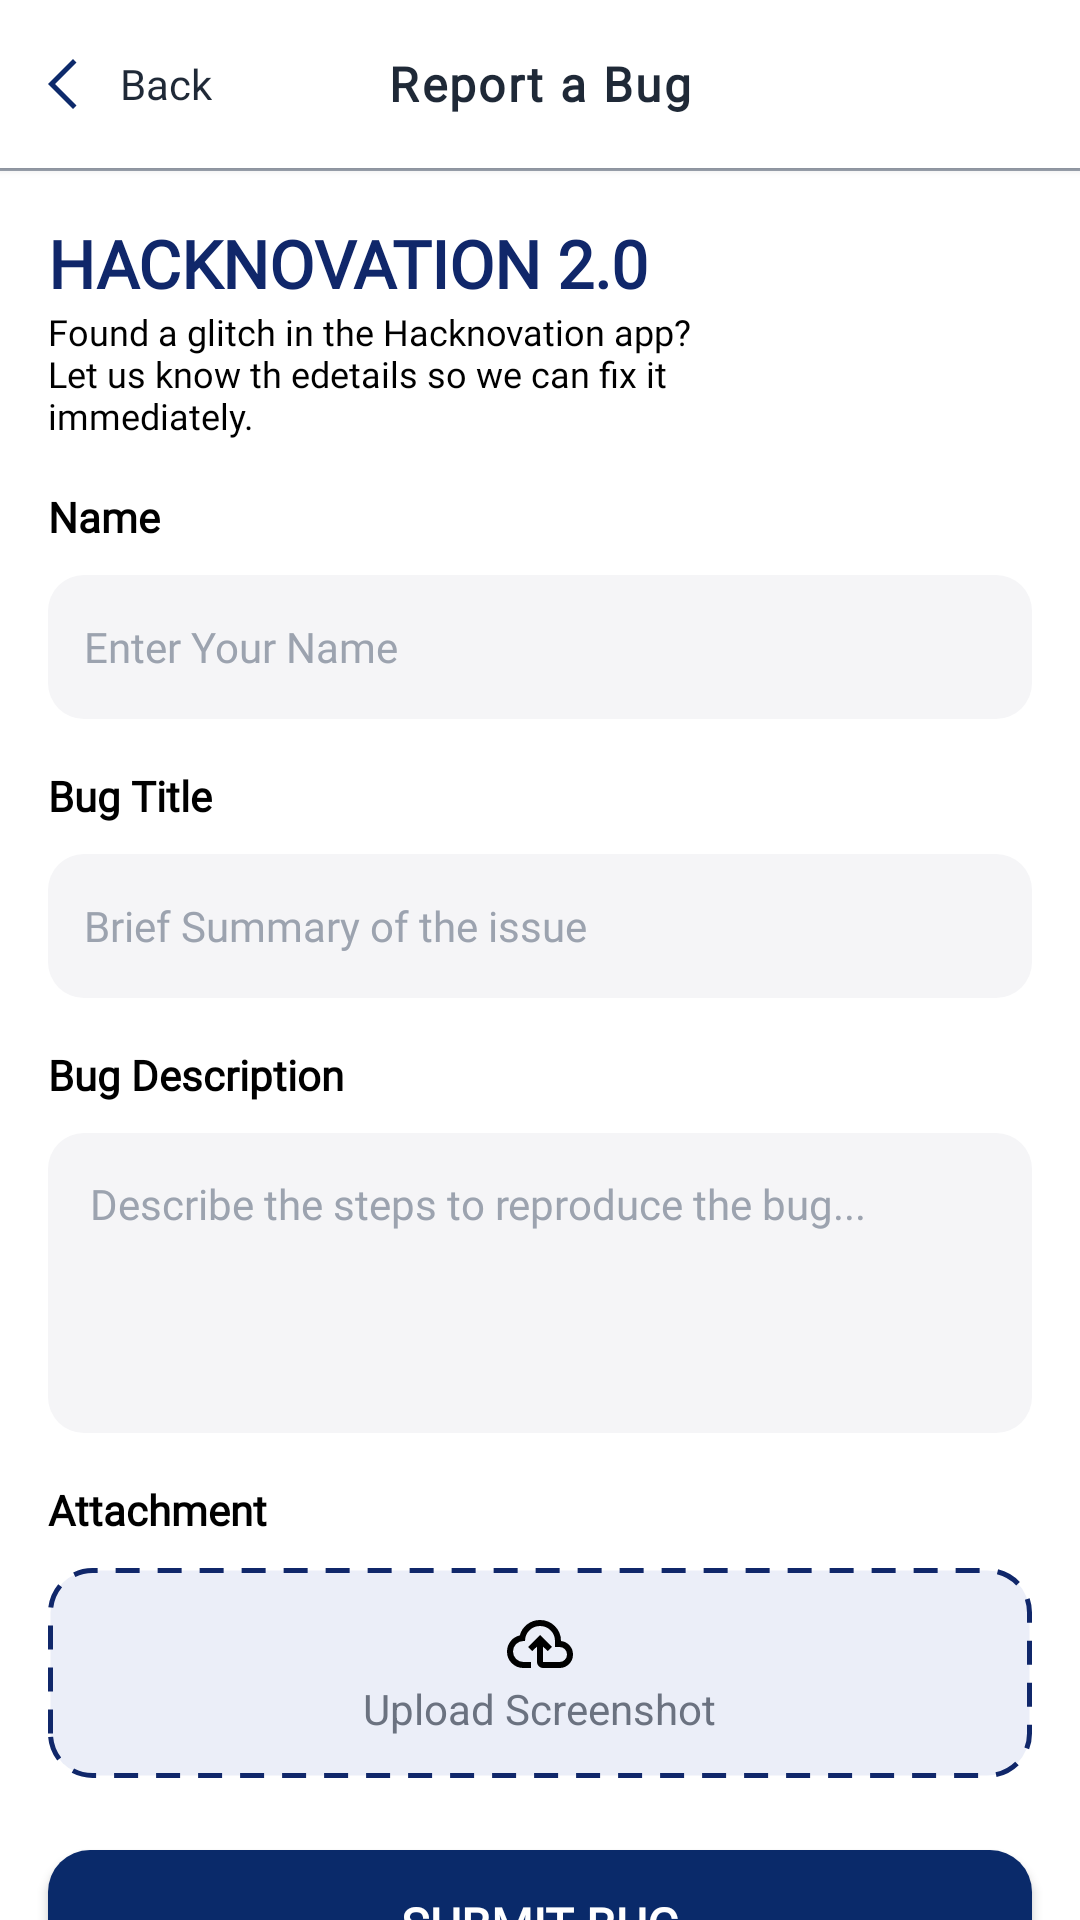

Produce the Android XML layout that renders to this screen, including the resource entries it uses.
<!-- AndroidManifest.xml: application theme Theme.Hacknovation -->
<!-- res/layout/activity_report_bug.xml -->
<?xml version="1.0" encoding="utf-8"?>
<androidx.constraintlayout.widget.ConstraintLayout xmlns:android="http://schemas.android.com/apk/res/android"
    xmlns:app="http://schemas.android.com/apk/res-auto"
    xmlns:tools="http://schemas.android.com/tools"
    android:id="@+id/main"
    android:layout_width="match_parent"
    android:layout_height="match_parent"
    android:background="@color/white"
    tools:context=".ReportBug">

    <RelativeLayout
        android:id="@+id/relativeLayout4"
        android:layout_width="match_parent"
        android:layout_height="56dp"
        android:background="@android:color/white"
        android:elevation="2dp"
        android:paddingHorizontal="16dp"
        app:layout_constraintEnd_toEndOf="parent"
        app:layout_constraintStart_toStartOf="parent"
        app:layout_constraintTop_toTopOf="parent">

        <LinearLayout
            android:id="@+id/btnBack"
            android:layout_width="wrap_content"
            android:layout_height="match_parent"
            android:layout_alignParentStart="true"
            android:layout_centerVertical="true"
            android:background="?attr/selectableItemBackground"
            android:clickable="true"
            android:focusable="true"
            android:gravity="center_vertical"
            android:orientation="horizontal">

            <ImageView
                android:id="@+id/back"
                android:layout_width="20dp"
                android:layout_height="20dp"
                android:contentDescription="@string/back"
                android:src="@drawable/arrowback" />

            <TextView
                android:layout_width="wrap_content"
                android:layout_height="wrap_content"
                android:layout_marginStart="4dp"
                android:fontFamily="@font/poppinsregular"
                android:text="@string/back"
                android:textColor="#1F2937"
                android:textSize="14sp" />
        </LinearLayout>

        <TextView
            android:layout_width="wrap_content"
            android:layout_height="wrap_content"
            android:layout_centerInParent="true"
            android:fontFamily="@font/orbitronregular"
            android:letterSpacing="0.05"
            android:text="@string/report_a_bug"
            android:textColor="#1F2937"
            android:textSize="16sp"
            android:textStyle="bold" />
    </RelativeLayout>

    <View
        android:id="@+id/view2"
        android:layout_width="match_parent"
        android:layout_height="1dp"
        android:background="@color/hint_text"
        app:layout_constraintEnd_toEndOf="parent"
        app:layout_constraintStart_toStartOf="parent"
        app:layout_constraintTop_toBottomOf="@+id/relativeLayout4" />

    <TextView
        android:id="@+id/textView10"
        android:layout_width="wrap_content"
        android:layout_height="wrap_content"
        android:layout_margin="16dp"
        android:fontFamily="@font/orbitronregular"
        android:text="@string/hacknovation_2_0"
        android:textColor="@color/primary"
        android:textSize="22sp"
        android:textStyle="bold"
        app:layout_constraintEnd_toEndOf="parent"
        app:layout_constraintHorizontal_bias="0.0"
        app:layout_constraintStart_toStartOf="parent"
        app:layout_constraintTop_toBottomOf="@+id/view2" />

    <TextView

        android:id="@+id/textView11"
        android:layout_width="wrap_content"
        android:layout_height="wrap_content"
        android:layout_marginStart="16dp"

        android:fontFamily="@font/poppinsregular"
        android:text="@string/found_a_glitch_in_the_hacknovation_app_nlet_us_know_th_edetails_so_we_can_fix_it_nimmediately"
        android:textColor="@color/black"
        android:textSize="12sp"
        app:layout_constraintEnd_toEndOf="parent"
        app:layout_constraintHorizontal_bias="0.0"
        app:layout_constraintStart_toStartOf="parent"
        app:layout_constraintTop_toBottomOf="@+id/textView10" />

    <TextView
        android:id="@+id/textView12"
        android:layout_width="wrap_content"
        android:layout_height="wrap_content"
        android:layout_margin="16dp"
        android:fontFamily="@font/poppinsregular"
        android:text="@string/name"
        android:textColor="@color/black"
        android:textSize="14sp"
        android:textStyle="bold"
        app:layout_constraintStart_toStartOf="parent"
        app:layout_constraintTop_toBottomOf="@+id/textView11" />

    <EditText

        android:id="@+id/etUserName"
        android:layout_width="match_parent"
        android:layout_height="48dp"
        android:layout_marginStart="16dp"
        android:layout_marginEnd="16dp"
        android:layout_marginTop="10dp"
        android:autofillHints="no"
        android:background="@drawable/input_background"
        android:fontFamily="@font/poppinsregular"
        android:hint="Enter Your Name"

        android:paddingHorizontal="12dp"
        android:textColor="#1F2937"
        android:textColorHint="#9CA3AF"
        android:textSize="14sp"
        app:layout_constraintEnd_toEndOf="parent"
        app:layout_constraintStart_toStartOf="parent"
        app:layout_constraintTop_toBottomOf="@+id/textView12"
        tools:ignore="TextFields" />

    <TextView
        android:id="@+id/text22"

        android:layout_width="wrap_content"
        android:layout_height="wrap_content"
        android:layout_margin="16dp"
        android:fontFamily="@font/poppinsregular"
        android:text="@string/bug_title"
        android:textColor="@color/black"
        android:textSize="14sp"
        android:textStyle="bold"
        app:layout_constraintStart_toStartOf="parent"
        app:layout_constraintTop_toBottomOf="@+id/etUserName" />

    <EditText


        android:id="@+id/etTitle"
        android:layout_width="match_parent"
        android:layout_height="48dp"
        android:layout_marginStart="16dp"
        android:layout_marginEnd="16dp"
        android:layout_marginTop="10dp"
        android:autofillHints="no"
        android:background="@drawable/input_background"
        android:fontFamily="@font/poppinsregular"

        android:hint="@string/brief_summary_of_the_issue"
        android:paddingHorizontal="12dp"
        android:textColor="#1F2937"
        android:textColorHint="#9CA3AF"

        android:textSize="14sp"
        app:layout_constraintEnd_toEndOf="parent"
        app:layout_constraintStart_toStartOf="parent"
        app:layout_constraintTop_toBottomOf="@+id/text22"
        tools:ignore="TextFields" />

    <TextView
        android:id="@+id/text221"

        android:layout_width="wrap_content"
        android:layout_height="wrap_content"
        android:layout_margin="16dp"
        android:fontFamily="@font/poppinsregular"
        android:text="@string/bug_description"
        android:textColor="@color/black"
        android:textSize="14sp"
        android:textStyle="bold"
        app:layout_constraintStart_toStartOf="parent"
        app:layout_constraintTop_toBottomOf="@+id/etTitle" />

    <EditText
        android:id="@+id/etDescription"


        android:layout_width="match_parent"
        android:layout_height="100dp"
        android:layout_marginStart="16dp"
        android:layout_marginEnd="16dp"
        android:layout_marginTop="10dp"
        android:autofillHints="no"
        android:padding="14dp"
        android:gravity="top|start"
        android:background="@drawable/input_background"
        android:fontFamily="@font/poppinsregular"
        android:scrollbars="vertical"
        android:overScrollMode="always"
        android:importantForAutofill="no"
        android:inputType="textMultiLine|textPostalAddress"
        android:lines="5"
        android:minLines="4"
        android:maxLines="6"
        android:hint="@string/describe_the_steps_to_reproduce_the_bug"
        android:paddingHorizontal="12dp"
        android:textColor="#1F2937"
        android:textColorHint="#9CA3AF"
        android:textSize="14sp"
        app:layout_constraintEnd_toEndOf="parent"
        app:layout_constraintStart_toStartOf="parent"
        app:layout_constraintTop_toBottomOf="@+id/text221"
        tools:ignore="TextFields" />

    <TextView
        android:id="@+id/text2121"

        android:layout_width="wrap_content"
        android:layout_height="wrap_content"
        android:layout_margin="16dp"
        android:fontFamily="@font/poppinsregular"
        android:text="@string/attachment"
        android:textColor="@color/black"
        android:textSize="14sp"
        android:textStyle="bold"
        app:layout_constraintStart_toStartOf="parent"
        app:layout_constraintTop_toBottomOf="@+id/etDescription" />

    <LinearLayout
        android:id="@+id/btnUpload"
        android:layout_width="match_parent"
        android:layout_height="70dp"
        android:layout_marginStart="16dp"
        android:layout_marginEnd="16dp"
        android:layout_marginTop="10dp"
        android:background="@drawable/bg_dashed"
        android:gravity="center"
        android:orientation="vertical"
        android:clickable="true"
        android:focusable="true"
        android:foreground="?attr/selectableItemBackground"


        app:layout_constraintEnd_toEndOf="parent"
        app:layout_constraintStart_toStartOf="parent"
        app:layout_constraintTop_toBottomOf="@+id/text2121">

        <ImageView
            android:layout_gravity="center"
            android:layout_width="24dp"
            android:layout_height="24dp"
            android:src="@drawable/ic_upload" />

        <TextView
            android:id="@+id/txtUploadStatus"
            android:layout_width="wrap_content"
            android:layout_height="wrap_content"
            android:layout_gravity="center"

            android:text="@string/upload_screenshot"
            android:textColor="#6B7280" />
    </LinearLayout>

    <androidx.appcompat.widget.AppCompatButton
        android:id="@+id/btnSubmitBug"
        android:layout_width="match_parent"
        android:layout_height="50dp"
        android:layout_marginStart="16dp"
        android:layout_marginEnd="16dp"
        android:layout_marginTop="24dp"
        android:layout_marginBottom="12dp"
        android:text="@string/submit_bug"
        android:textColor="@color/white"
        android:textSize="16sp"
        android:textStyle="bold"
        android:fontFamily="@font/orbitronregular"
        android:background="@drawable/bg_button"
        app:layout_constraintEnd_toEndOf="parent"
        app:layout_constraintStart_toStartOf="parent"
        app:layout_constraintTop_toBottomOf="@+id/btnUpload" />
</androidx.constraintlayout.widget.ConstraintLayout>
<!-- resources referenced by this layout -->
<resources>
  <color name="black">#FF000000</color>
  <color name="hint_text">#9CA3AF</color>
  <color name="primary">#10276a</color>
  <color name="white">#FFFFFFFF</color>
  <!-- drawable arrowback (drawable) -->
  <vector xmlns:android="http://schemas.android.com/apk/res/android"
      android:width="48dp"
      android:height="48dp"
      android:viewportWidth="960"
      android:viewportHeight="960">
    <path
        android:pathData="M400,880 L0,480l400,-400 56,57 -343,343 343,343 -56,57Z"
        android:fillColor="#0D2A6B"/>
  </vector>
  <!-- drawable bg_button (drawable) -->
  <shape xmlns:android="http://schemas.android.com/apk/res/android">
      <solid android:color="#0A2A6A"/>
      <corners android:radius="14dp"/>
  </shape>
  <!-- drawable bg_dashed (drawable) -->
  <?xml version="1.0" encoding="utf-8"?>
  <shape xmlns:android="http://schemas.android.com/apk/res/android"
      android:shape="rectangle">
  
      
      <corners android:radius="14dp" />
  
      
      <solid android:color="#EBEEF8" />
  
      
      <stroke
          android:width="1.5dp"
          android:color="@color/primary"
          android:dashWidth="8dp"
          android:dashGap="6dp" />
  </shape>
  <!-- drawable ic_upload (drawable) -->
  <vector xmlns:android="http://schemas.android.com/apk/res/android" android:autoMirrored="true" android:height="24dp" android:viewportHeight="960" android:viewportWidth="960" android:width="24dp">
        
      <path android:fillColor="#000000" android:pathData="M260,800q-91,0 -155.5,-63T40,583q0,-78 47,-139t123,-78q25,-92 100,-149t170,-57q117,0 198.5,81.5T760,440q69,8 114.5,59.5T920,620q0,75 -52.5,127.5T740,800L520,800q-33,0 -56.5,-23.5T440,720v-206l-64,62 -56,-56 160,-160 160,160 -56,56 -64,-62v206h220q42,0 71,-29t29,-71q0,-42 -29,-71t-71,-29h-60v-80q0,-83 -58.5,-141.5T480,240q-83,0 -141.5,58.5T280,440h-20q-58,0 -99,41t-41,99q0,58 41,99t99,41h100v80L260,800ZM480,520Z"/>
      
  </vector>
  <!-- drawable input_background (drawable) -->
  <?xml version="1.0" encoding="utf-8"?>
  <selector xmlns:android="http://schemas.android.com/apk/res/android">
      <item android:state_focused="true">
          <shape android:shape="rectangle">
              <solid android:color="#FFFFFF"/>
              <corners android:radius="12dp"/>
              <stroke android:width="2dp" android:color="@color/primary"/>
          </shape>
      </item>
      <item>
          <shape android:shape="rectangle">
              <solid android:color="#F5F5F7"/>
              <corners android:radius="12dp"/>
          </shape>
      </item>
  </selector>
  <string name="attachment">Attachment</string>
  <string name="back">Back</string>
  <string name="brief_summary_of_the_issue">Brief Summary of the issue</string>
  <string name="bug_description">Bug Description</string>
  <string name="bug_title">Bug Title</string>
  <string name="describe_the_steps_to_reproduce_the_bug">Describe the steps to reproduce the bug...</string>
  <string name="found_a_glitch_in_the_hacknovation_app_nlet_us_know_th_edetails_so_we_can_fix_it_nimmediately">Found a glitch in the Hacknovation app?\nLet us know th edetails so we can fix it\nimmediately.</string>
  <string name="hacknovation_2_0">HACKNOVATION 2.0</string>
  <string name="name">Name</string>
  <string name="report_a_bug">Report a Bug</string>
  <string name="submit_bug">Submit Bug</string>
  <string name="upload_screenshot">Upload Screenshot</string>
  <style name="Theme.Hacknovation" parent="Base.Theme.Hacknovation" />
  <style name="Base.Theme.Hacknovation" parent="Theme.Material3.Light.NoActionBar">
          
          <item name="android:windowDrawsSystemBarBackgrounds">true</item>
          <item name="android:statusBarColor">@android:color/transparent</item>
          <item name="android:navigationBarColor">@android:color/transparent</item>
  
          
          <item name="android:windowLightStatusBar">true</item>
          <item name="android:windowLightNavigationBar">true</item>
          
      </style>
</resources>
